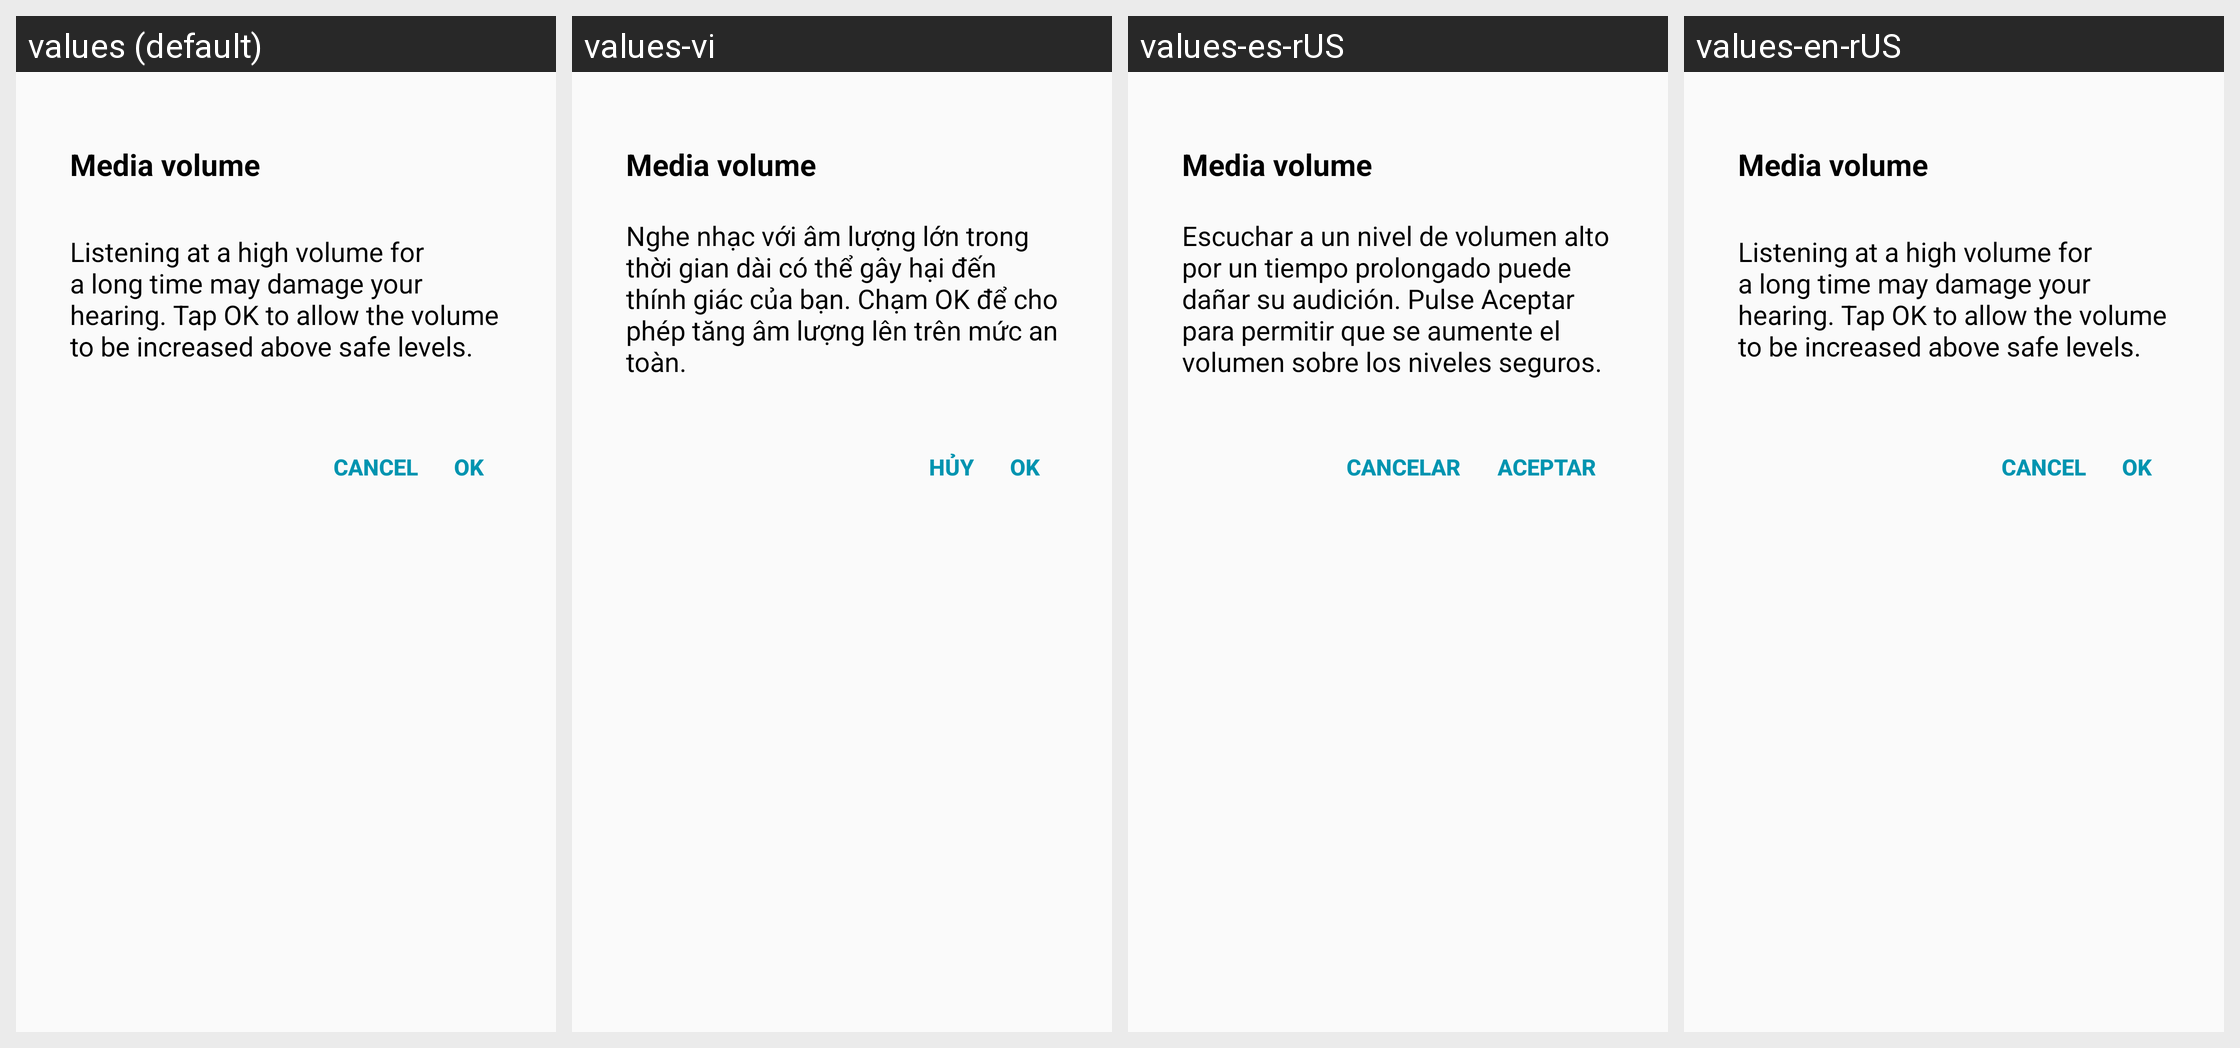

The Android screen above is rendered under several locales of the same app. Produce the string resources it draws, with the default and per-locale values.
Android screen res/layout/tw_volume_safe_warning.xml rendered under 4 locales, left to right: values (default), values-vi, values-es-rUS, values-en-rUS. Device: Nexus 5 (rendered at 1080×1920; each locale shown at half size, 540×960, under a caption strip naming it); theme systemui_theme.
Other locales in the repository, not shown: values-ja, values-ko, values-zh-rCN.
Strings drawn on this screen, with the default value and each locale's value (text and hints the layout hard-codes, and strings that could not be matched under every locale, appear in the picture but are not listed):

tw_safe_media_volume_warning
  values: Listening at a high volume for a long time may damage your hearing. Tap OK to allow the volume to be increased above safe levels.
  values-vi: Nghe nhạc với âm lượng lớn trong thời gian dài có thể gây hại đến thính giác của bạn. Chạm OK để cho phép tăng âm lượng lên trên mức an toàn.
  values-es-rUS: Escuchar a un nivel de volumen alto por un tiempo prolongado puede dañar su audición. Pulse Aceptar para permitir que se aumente el volumen sobre los niveles seguros.
  values-en-rUS: Listening at a high volume for a long time may damage your hearing. Tap OK to allow the volume to be increased above safe levels.

no
  values: Cancel
  values-vi: Hủy
  values-es-rUS: Cancelar
  values-en-rUS: Cancel

ok
  values: OK
  values-vi: OK
  values-es-rUS: Aceptar
  values-en-rUS: OK
